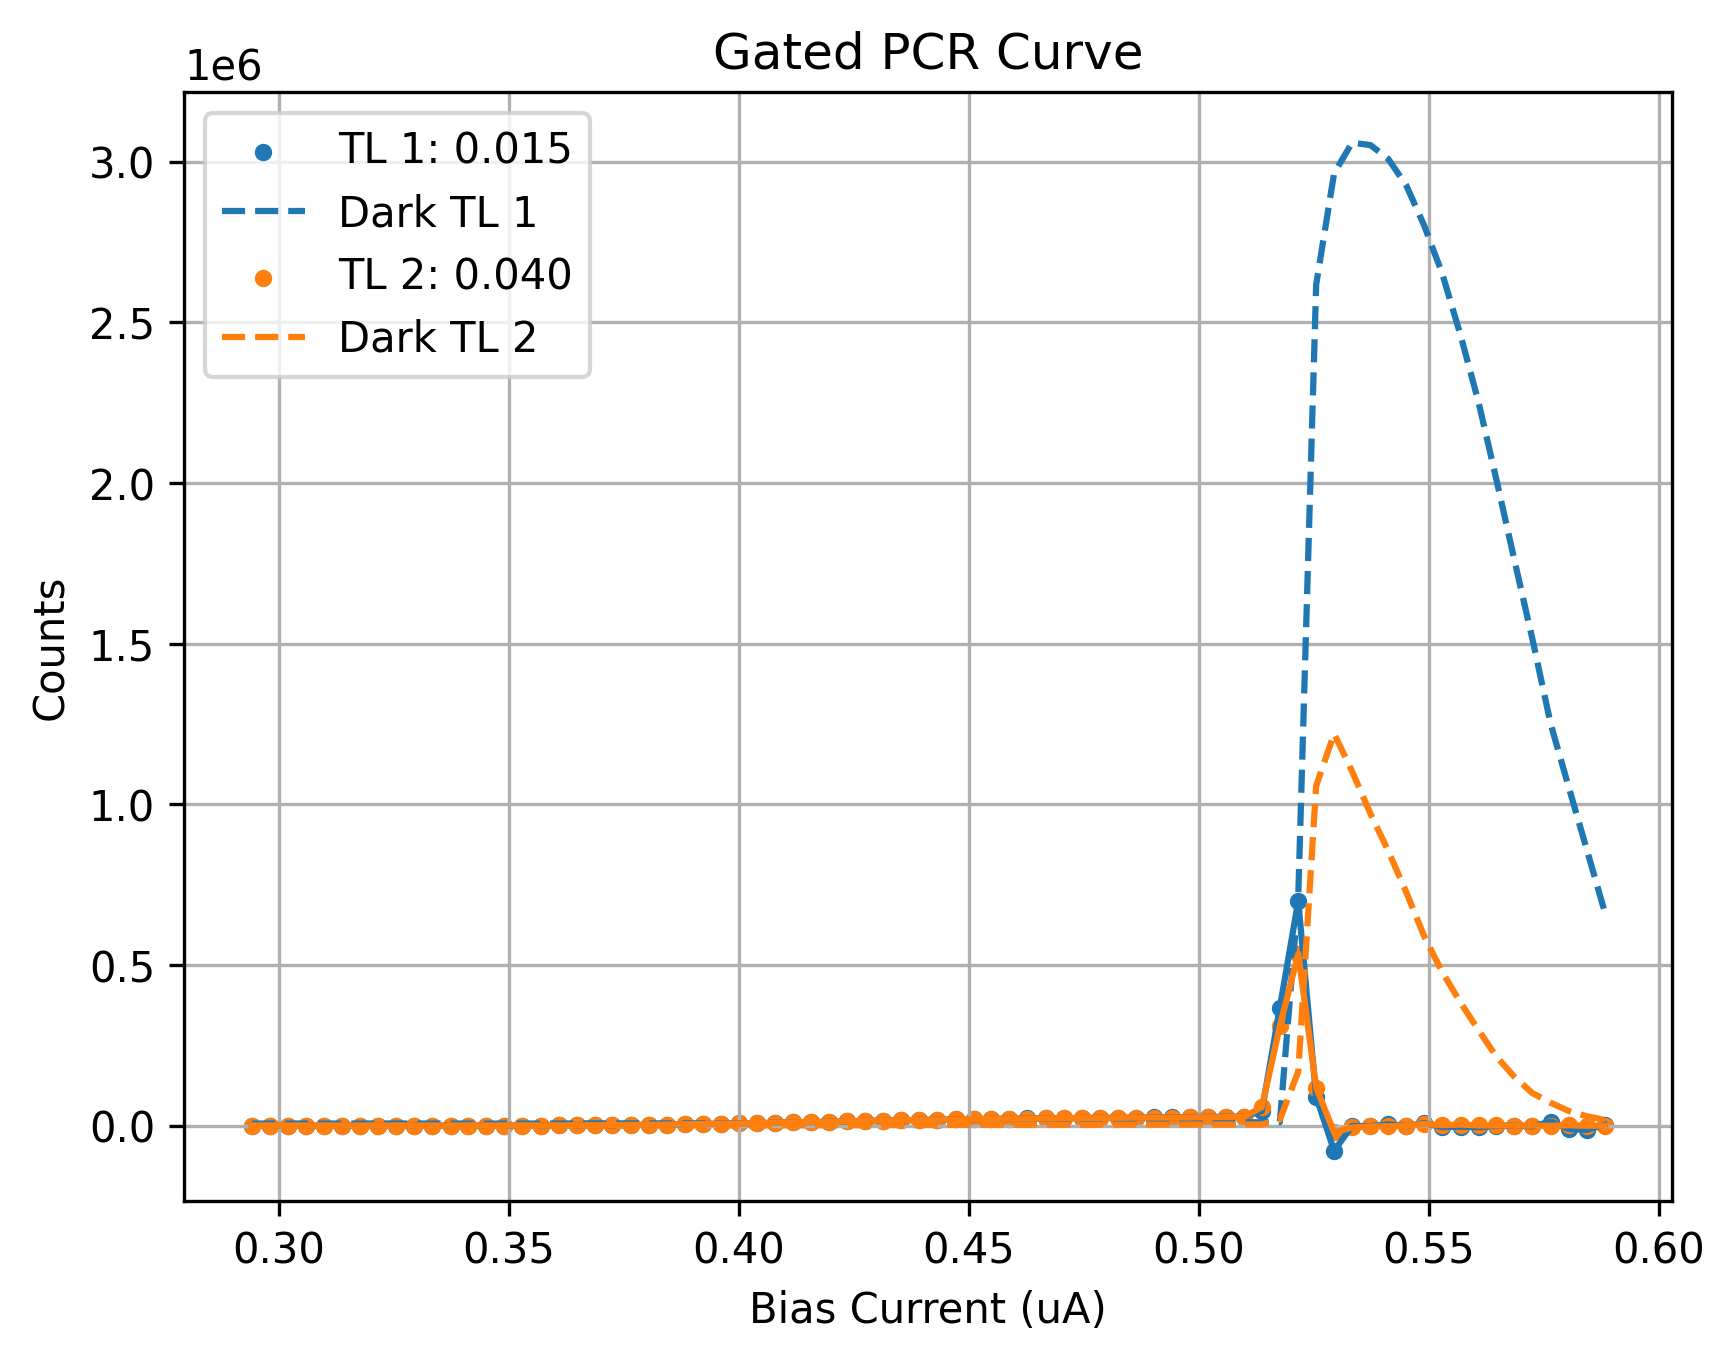

The table this chart was drawn from, first rows:
Bias_Current, Counts_TL1(0.015), Counts_TL2(0.040), DCounts_TL1(0.015), DCounts_TL2(0.040)
0.2941, 163.8, 0.7857, 6408, 1.0
0.298, -23.21, 3.464, 6800, 1.0
0.302, -38.39, 0.7857, 6712, 1.0
0.3059, -224, 3.036, 6886, 5.0
0.3098, 299.1, 1.464, 6612, 3.0
0.3137, -86.89, 7.821, 6686, 2.0
0.3176, -162, 11.79, 6654, 2.5
0.3216, -38, 25.64, 6963, 6.5
0.3255, 77.61, 31.89, 6922, 6.5
0.3294, 141.5, 61.14, 6938, 8.5
0.3333, 325.3, 77.04, 6676, 6.0
0.3373, 103.8, 133.3, 6648, 18.5
0.3412, 133.2, 164.8, 6632, 20.0
0.3451, 575.6, 244.5, 6461, 22.5
0.349, 493.8, 367.2, 6670, 35.5
0.3529, 442.4, 450.6, 6638, 53.0
0.3569, 572.3, 616.2, 6730, 77.5
0.3608, 1002, 855.1, 6688, 89.5
0.3647, 911.5, 1140, 7109, 118.5
0.3686, 1624, 1433, 7292, 164.0
0.3725, 1489, 1865, 7144, 208.5
0.3765, 2664, 2415, 7146, 257.0
0.3804, 2528, 2992, 7330, 313.5
0.3843, 3696, 3677, 7288, 368.0
0.3882, 4552, 4470, 7492, 492.0
0.3922, 5249, 5240, 7347, 577.5
0.3961, 6301, 6353, 7277, 652.5
0.4, 7699, 7088, 7252, 785.5
0.4039, 8090, 8260, 7422, 917.5
0.4078, 9502, 9339, 7610, 1014
0.4118, 10287, 10436, 8016, 1204
0.4157, 11118, 11577, 7990, 1290
0.4196, 12615, 12601, 8076, 1482
0.4235, 13772, 14055, 8312, 1618
0.4275, 14924, 14966, 8360, 1732
0.4314, 15763, 15982, 8914, 1934
0.4353, 17013, 16920, 8595, 2000
0.4392, 18092, 17943, 8471, 2130
0.4431, 18637, 18729, 9078, 2262
0.4471, 19475, 19595, 8862, 2464
0.451, 20107, 20491, 9041, 2568
0.4549, 21404, 21263, 9180, 2664
0.4588, 21427, 21830, 9229, 2738
0.4627, 22810, 22196, 9264, 2898
0.4667, 22873, 22826, 9323, 3070
0.4706, 23714, 23574, 9448, 3084
0.4745, 24063, 23966, 9600, 3145
0.4784, 24700, 24274, 9362, 3298
0.4824, 24229, 24680, 9848, 3380
0.4863, 25343, 25169, 9948, 3370
0.4902, 25803, 25311, 10054, 3535
0.4941, 26250, 25467, 9702, 3523
0.498, 26671, 25643, 10662, 3666
0.502, 27436, 26339, 10498, 3682
0.5059, 28076, 26722, 10432, 3747
0.5098, 27969, 27250, 10754, 3782
0.5137, 46275, 58282, 10578, 3932
0.5176, 367516, 310084, 11270, 18946
0.5216, 699446, 535011, 712280, 168528
0.5255, 89663, 118595, 2618194, 1058028
... 16 more rows
